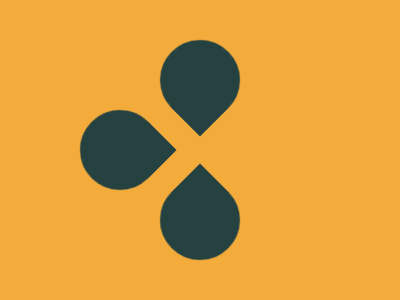

Recreate this image using only HTML and CSS.

<b></b><r></r><i></i>

<style>

  *{
    background: #F3AC3C;
  }
  b,r,i{
    position: fixed;
    border: 40px solid #254241;
    border-radius: 50px 50px 0 50px;
  }

  b{
    top: 110px;
    left: 80px;
    transform: rotate(-45deg);
  }

   r{
    top: 40px;
    left: 160px;
    transform: rotate(45deg);
  }

   i{
    top: 180px;
    left: 160px;
    transform: rotate(-135deg);
  }
</style>